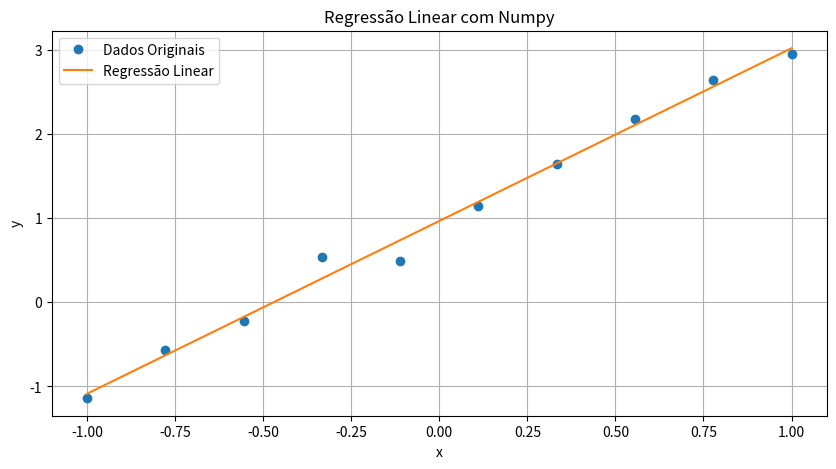

The script that saved this image:
import matplotlib.pyplot as plt
import numpy as np

# Dados
x = [-1., -0.77777778, -0.55555556, -0.33333333, -0.11111111, 
    0.11111111, 0.33333333, 0.55555556, 0.77777778, 1.]

y = [-1.13956201, -0.57177999, -0.21697033, 0.5425699, 0.49406657, 
     1.14972239, 1.64228553, 2.1749824, 2.64773614, 2.95684202]


print(f"\nx:\n {x}")
print(f"\ny:\n {y}")



# Iremos estimar uma função linear(y = ax + b)
# Ou seja, devemos achar quais os valores de a e b que melhor representam o dados
# Os valores reais de (a, b) são (2, 1)


# Transformando para Numpy Array e vetor coluna
x, y = np.array(x).reshape(-1, 1), np.array(y).reshape(-1, 1)


# Adicionando bias(estimar o termo b)
X = np.hstack((x, np.ones(x.shape)))



# Estimando a e b
beta = np.linalg.pinv(X).dot(y)
print(f"a estimado: {beta[0][0]}")
print(f"b estimado: {beta[1][0]}")



# Plot dos dados usando o matplotlib
plt.figure(figsize=(10, 5)) # Define o tamnho da figura/janela

plt.plot(x, y, "o", label="Dados Originais") # Eixo x recebe x, eixo y recebe y, plot do tipo scatterplot

plt.plot(x, X.dot(beta), label='Regressão Linear') # Linha de regressão linear

plt.legend() # Expõe o label/legenda do gráfico

plt.xlabel("x") # Define o nome do eixo x

plt.ylabel("y") # Define o nome do eixo y

plt.title('Regressão Linear com Numpy') # Define o título do gráfico

plt.grid() # Define o grid

plt.show() # Mostra o gráfico
